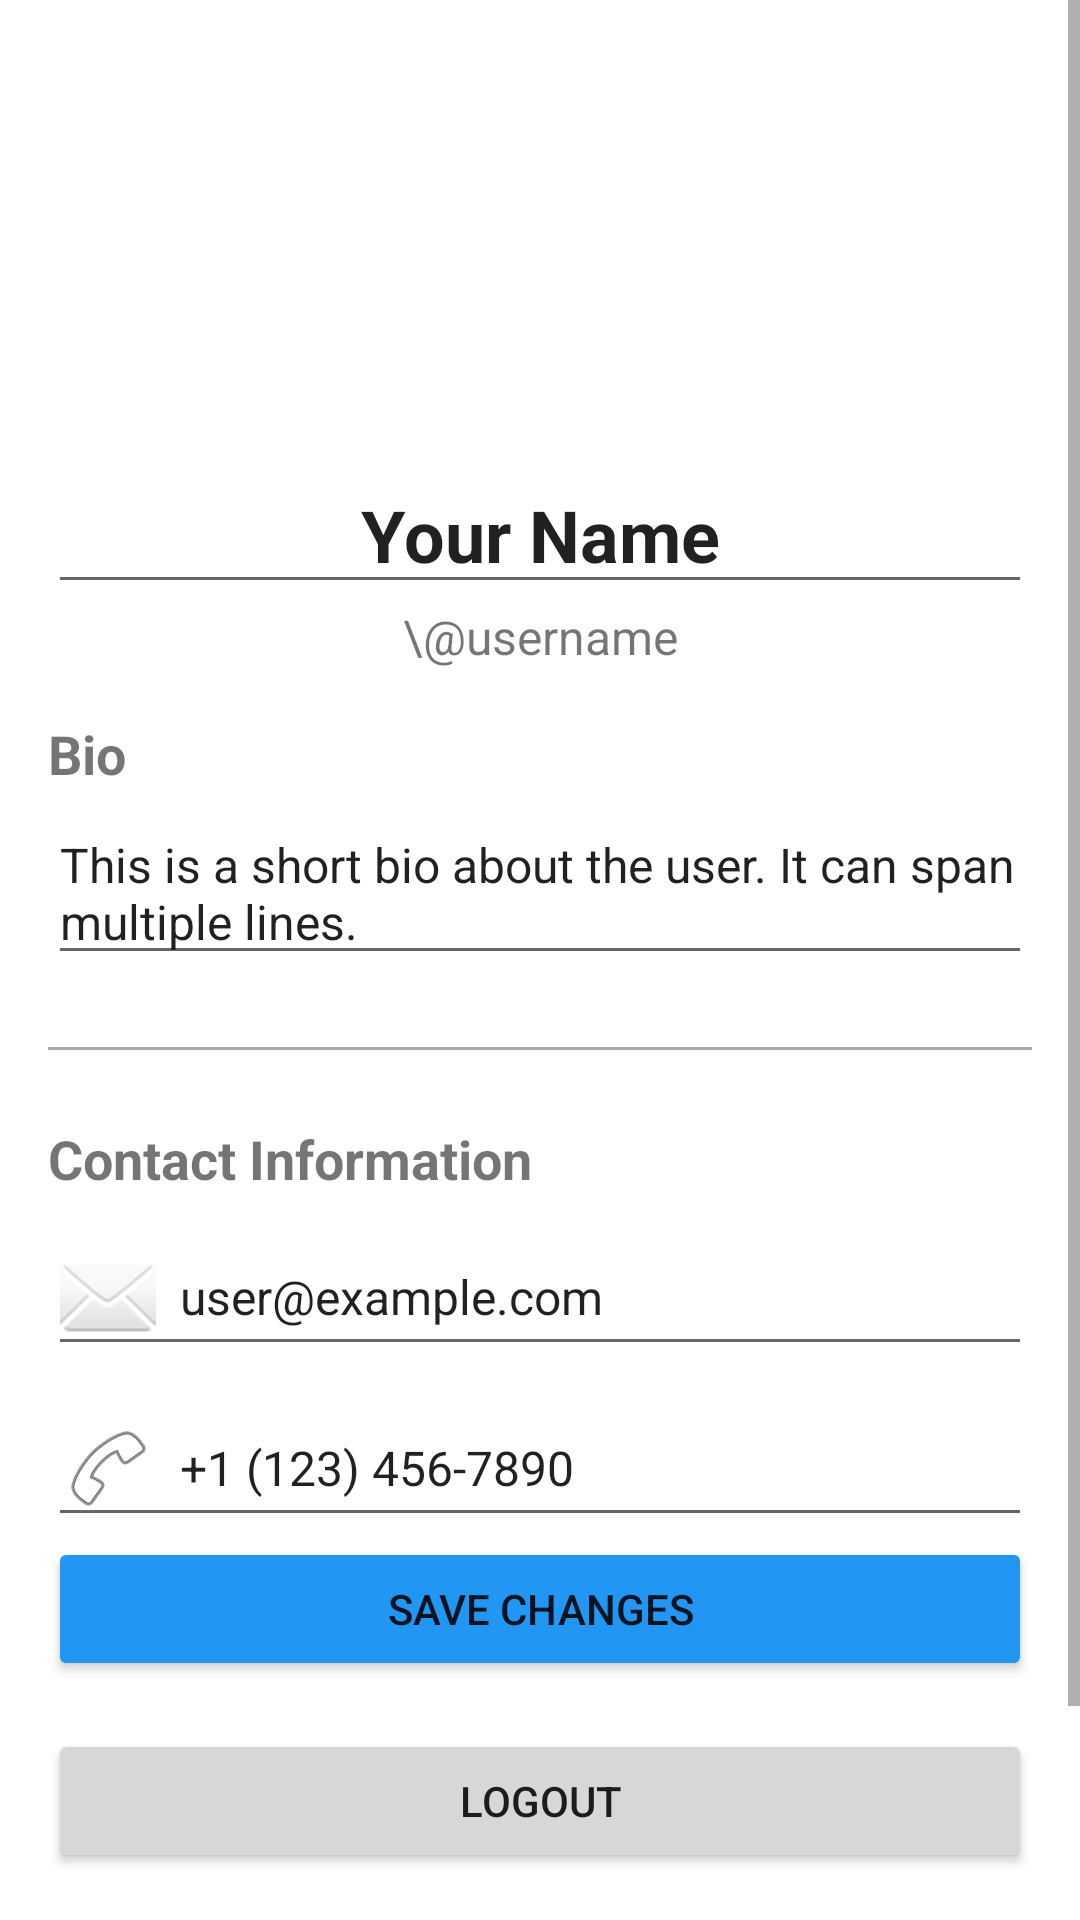

Write the Android layout XML for this screen, with the resource values it uses.
<!-- AndroidManifest.xml: application theme Theme.Jackpot -->
<!-- res/layout/fragment_profile.xml -->
<?xml version="1.0" encoding="utf-8"?>
<RelativeLayout xmlns:android="http://schemas.android.com/apk/res/android"
    xmlns:app="http://schemas.android.com/apk/res-auto"
    xmlns:tools="http://schemas.android.com/tools"
    android:layout_width="match_parent"
    android:layout_height="match_parent"
    tools:context="ui.profile.ProfileFragment">

    <ScrollView
        android:layout_width="match_parent"
        android:layout_height="match_parent">

        <LinearLayout
            android:layout_width="match_parent"
            android:layout_height="wrap_content"
            android:orientation="vertical"
            android:padding="16dp">

            <ImageView
                android:id="@+id/profile_image"
                android:layout_width="120dp"
                android:layout_height="120dp"
                android:layout_gravity="center_horizontal"
                android:layout_marginBottom="16dp"
                android:scaleType="centerCrop"
                android:src="@drawable/avatar_1"
                android:background="@drawable/circle_background"
                android:clickable="true"
                android:focusable="true" />

            <EditText
                android:id="@+id/profile_name"
                android:layout_width="match_parent"
                android:layout_height="wrap_content"
                android:layout_gravity="center_horizontal"
                android:gravity="center_horizontal"
                android:text="Your Name"
                android:textSize="24sp"
                android:textStyle="bold" />

            <TextView
                android:id="@+id/profile_username"
                android:layout_width="match_parent"
                android:layout_height="wrap_content"
                android:layout_gravity="center_horizontal"
                android:gravity="center_horizontal"
                android:layout_marginBottom="16dp"
                android:text="\@username"
                android:textSize="16sp" />

            <TextView
                android:id="@+id/profile_bio_label"
                android:layout_width="wrap_content"
                android:layout_height="wrap_content"
                android:text="Bio"
                android:textStyle="bold"
                android:textSize="18sp"
                android:layout_marginBottom="4dp"/>

            <EditText
                android:id="@+id/profile_bio"
                android:layout_width="match_parent"
                android:layout_height="wrap_content"
                android:layout_marginBottom="24dp"
                android:text="This is a short bio about the user. It can span multiple lines."
                android:textSize="16sp" />

            <View
                android:layout_width="match_parent"
                android:layout_height="1dp"
                android:background="@android:color/darker_gray"
                android:layout_marginBottom="24dp"/>

            <TextView
                android:id="@+id/contact_info_label"
                android:layout_width="wrap_content"
                android:layout_height="wrap_content"
                android:text="Contact Information"
                android:textStyle="bold"
                android:textSize="18sp"
                android:layout_marginBottom="8dp"/>

            <EditText
                android:id="@+id/profile_email"
                android:layout_width="match_parent"
                android:layout_height="wrap_content"
                android:drawableStart="@android:drawable/ic_dialog_email"
                android:drawablePadding="8dp"
                android:text="user@example.com"
                android:textSize="16sp"
                android:layout_marginBottom="8dp"/>

            <EditText
                android:id="@+id/profile_phone"
                android:layout_width="match_parent"
                android:layout_height="wrap_content"
                android:drawableStart="@android:drawable/ic_menu_call"
                android:drawablePadding="8dp"
                android:text="+1 (123) 456-7890"
                android:textSize="16sp"/>

            <Button
                android:id="@+id/save_profile_button"
                android:layout_width="match_parent"
                android:layout_height="wrap_content"
                android:layout_marginBottom="16dp"
                android:backgroundTint="#2196F3"
                android:text="Save Changes" />

            <Button
                android:id="@+id/logout_button"
                android:layout_width="match_parent"
                android:layout_height="wrap_content"
                android:text="Logout"
                android:layout_marginBottom="16dp" />

            <Button
                android:id="@+id/delete_account_button"
                android:layout_width="match_parent"
                android:layout_height="wrap_content"
                android:layout_marginBottom="16dp"
                android:backgroundTint="#F44336"
                android:text="Delete Account" />
        </LinearLayout>
    </ScrollView>
</RelativeLayout>
<!-- resources referenced by this layout -->
<resources>
  <style name="Theme.Jackpot" parent="Theme.MaterialComponents.DayNight.DarkActionBar">
          
          <item name="colorPrimary">@android:color/black</item>
          <item name="colorPrimaryVariant">@color/purple_700</item>
          <item name="colorOnPrimary">@color/white</item>
          
          <item name="colorSecondary">@color/teal_200</item>
          <item name="colorSecondaryVariant">@color/teal_700</item>
          <item name="colorOnSecondary">@color/black</item>
          
          <item name="android:statusBarColor">?attr/colorPrimaryVariant</item>
          
      </style>
  <color name="purple_700">#FF3700B3</color>
  <color name="white">#FFFFFFFF</color>
  <color name="teal_200">#FF03DAC5</color>
  <color name="teal_700">#FF018786</color>
  <color name="black">#FF000000</color>
</resources>
